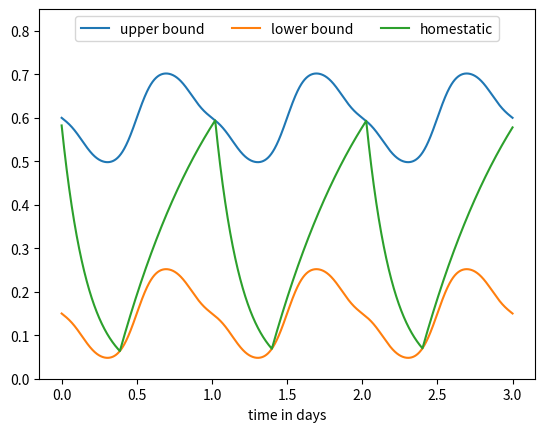
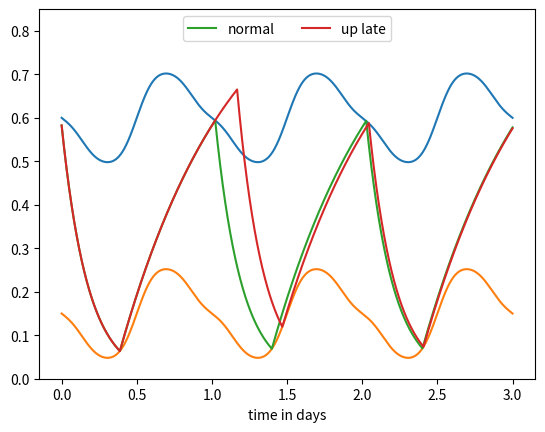

The script that saved these images, in order:
# -*- coding: utf-8 -*-
"""
This program is simulates a Two-Process model of sleep over a specified length
of time and plots the results.

[redacted]
Mar. 11, 2017
"""

import numpy as np
import matplotlib.pyplot as plt

def cterm(t, i, *params):
    # caclulate the ith harmonic
    x = avec[i] * np.sin((i+1)*omega*(t-alpha))
    return x

def circadian(t, *params):
    # calculate and add up all 5 harmonics
    y = 0.
    for i in range(0, 5):
        y += cterm(t, i, *params)
    return y    

def simulate(Sstart, Hstart, T, hrslate, *params):
    # given starting values, number of observations and parameters, calculate
    #  values of homeostatic cycle, sleep state, bounds, and circadian cycle
    # if hrslate is not 0, then stay up late on 2nd day
    if hrslate != 0:
        late = True
        latemin = ppday
        latemax = latemin + hrslate*ppday/24
    else:
        late = False
    
    yhist = np.zeros(T)
    for t in range(0, T):
        yhist[t] = circadian(t, *params)
        
    # calculate the upper and lower bounds
    Hphist = Hp + a*yhist
    Hmhist = Hm + a*yhist  
    
    # simulate
    Shist = np.zeros(T)
    Hhist = np.zeros(T)
    Shist[0] = Sstart
    Hhist[0] = Hstart
    for t in range(0, T-1):
        # determine state
        if late and (t >= latemin) and (t <= latemax) :
            Shist[t+1] = 1
        elif (Shist[t]==1) and (Hhist[t] < Hphist[t]):
            Shist[t+1] = 1
        elif (Shist[t]==1) and (Hhist[t] >= Hphist[t]):
           Shist[t+1] = 0 
        elif (Shist[t]==0) and (Hhist[t] > Hmhist[t]):
            Shist[t+1] = 0 
        else:
            Shist[t+1] = 1 
        # determine homestatic value
        if Shist[t+1]==1:
            Hhist[t+1] = mu + (Hhist[t] - mu)*np.exp(-1/chiW)
        else:
            Hhist[t+1] = Hhist[t]*np.exp(-1/chiS)
    return Hhist, Shist, Hphist, Hmhist, yhist  

def findSS(Sstart, Hstart, *params):
    # given starting values, output the value of H 24 hours later
    T = ppday+1
    Hhist, Shist, Hphist, Hmhist, yhist = \
       simulate(Sstart, Hstart, T, 0, *params)
    return Hhist[T-1]

# Main Program
# declare parameters
ndays = 3     # number of days to simulate
ppday= 24*60  # number of periods in a day
simple = 0    # if true use simple sine wave
alpha = 12.   # phase shift in hours
Hp = .60      # upper limit mean .60
Hm = .15      # lower limit mean .15
a = .1        # weight on circadian cycle .1
mu = 1.       # assmptote for upper limit 1.
chiS = 4.2    # half-life for sleep in hours 4.2
chiW = 18.2   # half-life for waking in hours 18.2
xhrs = 0      # if true show hours on x-axis, otherwise days
hrslate = 4.   # number of hours up late on 2nd day

# adjust and calculate paramters
omega = 2*np.pi/ppday  # ppday values per cycle rather than 2 pi
T = ppday*ndays + 1    # number of periods in simulation
chiS = chiS*ppday/24   # convert half life from hours to periods
chiW = chiW*ppday/24   # convert half life from hours to periods
alpha = alpha*ppday/24 # convert phase shift from hours to periods
if simple:
    avec = [1., 0., 0., 0., 0.]
else:
    avec = [.97, .22, .007, .03, .001] # coefficents on sine harmonics

# save parameters to a list
params = (alpha, Hp, Hm, a, mu, chiS, chiW, omega, avec)

# find steady state daily pattern, H the same 1 day later
dist = 1.
ccrit = 1.e-20
niter = 0
maxiter = 50
# starting values
Sstart = 0
Hstart = (Hp + Hm)/2
# apply contraction mapping
while (dist > ccrit) and (niter < maxiter) :
    niter += 1
    x = findSS(Sstart, Hstart, *params)
    dist = np.abs(Hstart - x)
    # print niter, dist, Hstart, x
    Hstart = x
print('Hstart is ', Hstart)
print('distance is ', dist)
print('number of iterations was ', niter)
# simulate
Hhist, Shist, Hphist, Hmhist, yhist = \
    simulate(Sstart, Hstart, T, 0, *params)

# plot cycle
# get time value
time = np.linspace(0, T, T+1)
# convert to hours or days
if xhrs:
    time = 24*time[0:T]/ppday
    xtext = 'time in hours'
else:
    time = time[0:T]/ppday
    xtext = 'time in days'
    
plt.figure()
plt.plot(time, Hphist, label='upper bound')
plt.plot(time, Hmhist, label='lower bound')
plt.plot(time, Hhist, label='homestatic')
plt.legend(loc = 9, ncol = 3, fontsize = 10)
plt.ylim(0., .85)
plt.savefig('TwoProcess.eps', format='eps', dpi=2000)
plt.xlabel(xtext)
plt.show()

if hrslate !=0:
    # find new time path
    Hhist2, Shist2, temp1, temp2, temp3 = \
    simulate(Sstart, Hstart, T, hrslate, *params)
    
    # plot
    plt.figure()
    plt.plot(time, Hphist)
    plt.plot(time, Hmhist)
    plt.plot(time, Hhist, label='normal')
    plt.plot(time, Hhist2, label='up late')
    plt.legend(loc = 9, ncol = 2, fontsize = 10)
    plt.ylim(0., .85)
    plt.savefig('TwoProcess_late.eps', format='eps', dpi=2000)
    plt.xlabel(xtext)
    plt.show()